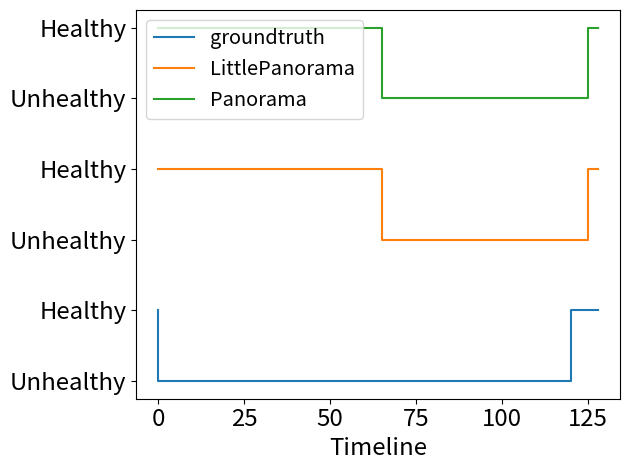

This chart was generated by the following Python code:
import matplotlib
import matplotlib.pyplot as plt
import numpy as np

x = [100, 200, 400, 800, 1600, 3200]
y_p = [239864/1000, 257488/1000, 285817/1000, 283672/1000, 294691/1000, 335087/1000]
y_lp = [307392/1000, 560520/1000, 1297908/1000, 2697319/1000, 5214079/1000, 17691423/1000]

fig, ax = plt.subplots()
ax.plot(x, y_p, label='Panorama', marker='o')
ax.plot(x, y_lp, label='Little Panorama', marker='x')
ax.tick_params(axis='both', which='major', labelsize='xx-large')
plt.xscale('log')

#plt.yticks(y_lp)
plt.xticks(ticks = x, labels = [str(i) for i in x])
ax.minorticks_off()
#plt.yscale('log')
plt.xlabel("Number of Observations", fontsize = 'xx-large')
plt.ylabel("Inference Speed in Milliseconds", fontsize = 'xx-large')

ax.get_yaxis().set_tick_params(which='minor', size=0)
ax.get_yaxis().set_tick_params(which='minor', width=0) 

#ax.set_yticks([1000, 10000])
# [redacted]
plt.legend(fontsize = 'xx-large')
plt.tight_layout()
fig.savefig("inference.pdf",format="pdf",dpi=800)
plt.clf()
#plt.show()

"""
panorama BenchmarkPropagate
BenchmarkPropagate2  	   25863	     46906 ns/op
BenchmarkPropagate4  	   12975	     92516 ns/op
BenchmarkPropagate8  	    7261	    182650 ns/op
BenchmarkPropagate16 	    3366	    365791 ns/op
BenchmarkPropagate32 	    1662	    729799 ns/op
LittlePanorama BenchmarkPropagate
BenchmarkPropagate2  	   49419	     25637 ns/op
BenchmarkPropagate4  	   23689	     50017 ns/op
BenchmarkPropagate8  	   10000	    102755 ns/op
BenchmarkPropagate16 	    6582	    207278 ns/op
BenchmarkPropagate32 	    3086	    423479 ns/op
"""
x = [2, 4, 8, 16, 32]
y_p = [46906/1000, 92516/1000, 182650/1000, 365791/1000, 729799/1000]
y_lp = [25637/1000, 50017/1000, 102755/1000, 207278/1000, 423479/1000]

fig, ax = plt.subplots()
ax.plot(x, y_p, label='Panorama', marker='o')
ax.plot(x, y_lp, label='Little Panorama', marker='x')
ax.tick_params(axis='both', which='major', labelsize='xx-large')
plt.xscale('log')
#plt.yticks(y_lp)
plt.xticks(ticks = x, labels = [str(i) for i in x])
ax.minorticks_off()
#ax.get_yaxis().set_tick_params(which='minor', size=0)
#ax.get_yaxis().set_tick_params(which='minor', width=0) 
#plt.yscale('log')
plt.xlabel("Number of Peers", fontsize = 'xx-large')
plt.ylabel("Propagation Delay in Milliseconds", fontsize = 'xx-large')
plt.legend(fontsize = 'xx-large')
plt.tight_layout()
fig.savefig("propagation.pdf",format="pdf",dpi=800)
plt.clf()


fig, ax = plt.subplots()
def plot(x,y,label):
	new_x = []
	new_y = []
	for i in range(len(y)-1):
		if y[i] != y[i+1]:
			new_x.append(x[i])
			new_x.append(x[i])
			new_y.append(y[i])
			new_y.append(y[i+1])
		else:
			new_x.append(x[i])
			new_y.append(y[i])

	# for i in range(len(new_x)):
	# 	print(new_x[i],new_y[i])
	ax.plot(new_x,new_y,label = label)
####
x = [i for i in range(130)]
y = [0 if i <= 120 else 1 for i in x]
plot([0]+x,[1]+y,label = 'groundtruth')
y1 = np.array([0 if 66 <= i <= 125 else 1 for i in x])
y2 = np.array([0 if 66 <= i <= 125 else 1 for i in x])
y1 += 2
y2 += 4
plot(x,y1,label = 'LittlePanorama')
plot(x,y2,label = 'Panorama')
ax.tick_params(axis='both', which='major', labelsize='xx-large')
plt.yticks([0,1,2,3,4,5], ('Unhealthy', 'Healthy', 'Unhealthy', 'Healthy', 'Unhealthy', 'Healthy'))
plt.xlabel("Timeline", fontsize = 'xx-large')
plt.legend(fontsize = 'x-large', loc='upper left')
plt.tight_layout()
fig.savefig("transient.pdf",format="pdf",dpi=800)
